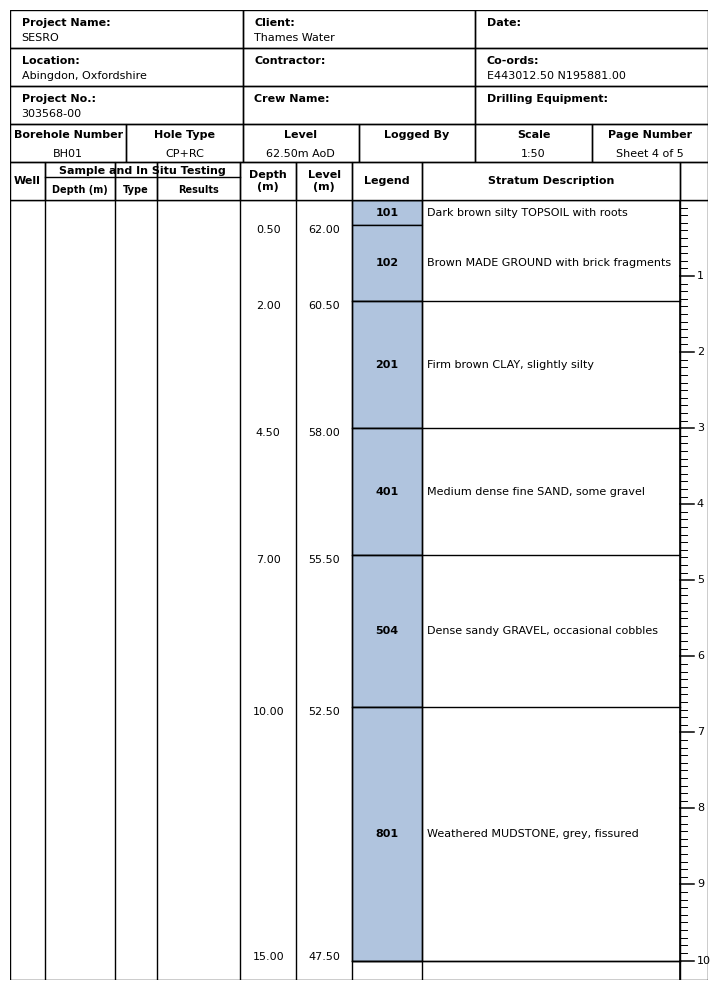

Write Python code to recreate this figure.
"""
Dummy version of professional borehole log plotting for testing with dummy lithology data.
"""

import matplotlib.pyplot as plt
from matplotlib.patches import Rectangle
import pandas as pd

# Dummy lithology data based on AGS file codes
DUMMY_BOREHOLE_DATA = pd.DataFrame(
    {
        "Depth_Top": [0.0, 0.5, 2.0, 4.5, 7.0, 10.0],
        "Depth_Base": [0.5, 2.0, 4.5, 7.0, 10.0, 15.0],
        "Geology_Code": [
            "101",  # TOPSOIL
            "102",  # MADE GROUND
            "201",  # CLAY
            "401",  # SAND
            "504",  # Sandy GRAVEL
            "801",  # MUDSTONE
        ],
        "Description": [
            "Dark brown silty TOPSOIL with roots",
            "Brown MADE GROUND with brick fragments",
            "Firm brown CLAY, slightly silty",
            "Medium dense fine SAND, some gravel",
            "Dense sandy GRAVEL, occasional cobbles",
            "Weathered MUDSTONE, grey, fissured",
        ],
    }
)


# Header drawing function from Borehole Log header.py
def draw_header(ax):
    ax.axis("off")

    # For a 4-inch wide log, use a grid that fills the axes from 0 to 1 in x
    x_start = 0.0

    x = x_start
    import matplotlib as mpl

    # Header content
    top_labels = [
        ["Project Name:", "Client:", "Date:"],
        ["Location:", "Contractor:", "Co-ords:"],
        ["Project No.:", "Crew Name:", "Drilling Equipment:"],
    ]
    top_values = [
        ["SESRO", "Thames Water", ""],
        ["Abingdon, Oxfordshire", "", "E443012.50 N195881.00"],
        ["303568-00", "", ""],
    ]
    bottom_labels = [
        "Borehole Number",
        "Hole Type",
        "Level",
        "Logged By",
        "Scale",
        "Page Number",
    ]
    bottom_values = ["BH01", "CP+RC", "62.50m AoD", "", "1:50", "Sheet 4 of 5"]

    # Use a temporary figure to measure text widths
    tmp_fig = plt.figure(figsize=(8, 2))
    tmp_ax = tmp_fig.add_subplot(111)
    renderer = tmp_fig.canvas.get_renderer()
    fontprops = mpl.font_manager.FontProperties(family="Arial", size=8)
    cell_padd = 12  # pixels, padding left and right

    # Top 3 rows
    max_top_widths = []
    for row in range(3):
        for col in range(3):
            title = top_labels[row][col]
            value = top_values[row][col]
            t_width = tmp_ax.figure.canvas.get_renderer().get_text_width_height_descent(
                title, fontprops, ismath=False
            )[0]
            v_width = tmp_ax.figure.canvas.get_renderer().get_text_width_height_descent(
                value, fontprops, ismath=False
            )[0]
            max_top_widths.append(t_width + v_width + cell_padd)

    # Bottom row
    max_bottom_widths = []
    for i in range(6):
        title = bottom_labels[i]
        value = bottom_values[i]
        t_width = tmp_ax.figure.canvas.get_renderer().get_text_width_height_descent(
            title, fontprops, ismath=False
        )[0]
        v_width = tmp_ax.figure.canvas.get_renderer().get_text_width_height_descent(
            value, fontprops, ismath=False
        )[0]
        max_bottom_widths.append(max(t_width, v_width) + cell_padd)

    # For the top 3 rows (3 columns), find max width for each column
    top_col_widths_px = [
        max(
            max_top_widths[i],
            max_top_widths[i + 3],
            max_top_widths[i + 6],
        )
        for i in range(3)
    ]
    # For the bottom row (6 columns), use its own widths, but make each cell half the width of the cells above
    # Calculate the average width of the top row columns
    avg_top_col_width = sum(top_col_widths_px) / 3
    # Each bottom cell is half the width of a top cell
    bottom_col_widths_px = [avg_top_col_width / 2] * 6
    col_widths_px = bottom_col_widths_px
    total_width_px = sum(col_widths_px)
    dpi = tmp_fig.dpi
    fig_width_in = total_width_px / dpi
    plt.close(tmp_fig)

    # Draw the complete header grid on the provided axes
    # Top 3 rows (3 columns each)
    top_row_height = 0.2  # Each of the 3 top rows takes 20% of axes height (reduced to make room for new row)

    # Draw top 3 rows
    for row in range(3):
        y_pos = 1.0 - (row * top_row_height)  # Start from top
        for col in range(3):
            col_width = 1.0 / 3.0  # Equal width for 3 columns
            x_pos = col * col_width

            # Draw cell rectangle
            ax.add_patch(
                Rectangle(
                    (x_pos, y_pos - top_row_height),
                    col_width,
                    top_row_height,
                    edgecolor="black",
                    facecolor="none",
                    linewidth=1,
                )
            )

            # Draw label and value
            label = top_labels[row][col]
            value = top_values[row][col]

            # Label (bold, upper part of cell)
            if label:
                ax.text(
                    x_pos + col_width * 0.05,
                    y_pos - top_row_height * 0.2,
                    label,
                    va="top",
                    ha="left",
                    fontsize=8,
                    fontweight="bold",
                    fontname="Arial",
                )

            # Value (normal, lower part of cell)
            if value:
                ax.text(
                    x_pos + col_width * 0.05,
                    y_pos - top_row_height * 0.6,
                    value,
                    va="top",
                    ha="left",
                    fontsize=8,
                    fontname="Arial",
                )

    # Draw bottom row rectangles and text
    # We'll use axes coordinates (0-1) for x/y, and scale col_widths_px to axes width
    total_col_width_px = sum(col_widths_px)
    axes_width = 1.0  # ax spans 0-1 in x
    px_to_axes = axes_width / total_col_width_px
    x = 0.0
    bottom_row_height = (
        0.2  # fraction of axes height for bottom row (reduced to make room for new row)
    )
    for i in range(6):
        col_width = col_widths_px[i] * px_to_axes
        ax.add_patch(
            Rectangle(
                (x, 0.2),  # Bottom row at y=0.2 to make room for new row below
                col_width,
                bottom_row_height,
                edgecolor="black",
                facecolor="none",
                linewidth=1,
            )
        )
        # Draw title (near top of cell)
        title_text = bottom_labels[i]
        ax.text(
            x + col_width / 2,
            0.2 + bottom_row_height * 0.85,
            title_text,
            va="top",
            ha="center",
            fontsize=8,
            fontweight="bold",
            fontname="Arial",
        )
        # Draw value (centered horizontally, lower in cell)
        ax.text(
            x + col_width / 2,
            0.2 + bottom_row_height * 0.35,
            bottom_values[i],
            va="top",
            ha="center",
            fontsize=8,
            fontname="Arial",
        )
        x += col_width

    # Draw new additional row at the bottom
    new_row_height = 0.2  # fraction of axes height for new row

    # Define column widths for the new row (adjusted for better text fitting)
    # Increased proportions to accommodate longer text while maintaining relationships
    new_col_widths = [0.05, 0.10, 0.06, 0.12, 0.08, 0.08, 0.10, 0.37, 0.04]
    # Well, Depth, Type, Results, Depth, Level, Legend, Stratum, Empty
    new_col_labels = [
        "Well",
        "Depth (m)",
        "Type",
        "Results",
        "Depth\n(m)",
        "Level\n(m)",
        "Legend",
        "Stratum Description",
        "",
    ]

    x = 0.0
    for i, (col_width, label) in enumerate(zip(new_col_widths, new_col_labels)):
        # Draw cell rectangle
        ax.add_patch(
            Rectangle(
                (x, 0),  # New row at very bottom (y=0)
                col_width,
                new_row_height,
                edgecolor="black",
                facecolor="none",
                linewidth=1,
            )
        )

        # Special handling for "Sample and In Situ Testing" merged header
        if i == 1:  # First sub-column of the merged section
            # Draw the merged header text spanning columns 1, 2, 3
            merged_width = new_col_widths[1] + new_col_widths[2] + new_col_widths[3]
            ax.text(
                x + merged_width / 2,
                new_row_height * 0.9,
                "Sample and In Situ Testing",
                va="top",
                ha="center",
                fontsize=8,
                fontweight="bold",
                fontname="Arial",
            )
            # Draw horizontal line to separate merged header from sub-headers
            ax.plot(
                [x, x + merged_width],
                [new_row_height * 0.6, new_row_height * 0.6],
                "k-",
                linewidth=1,
            )

        # Draw sub-column labels
        if i in [1, 2, 3]:  # Sub-columns under "Sample and In Situ Testing"
            ax.text(
                x + col_width / 2,
                new_row_height * 0.4,
                label,
                va="top",
                ha="center",
                fontsize=7,
                fontweight="bold",
                fontname="Arial",
            )
        elif label:  # Other column labels
            ax.text(
                x + col_width / 2,
                new_row_height / 2,
                label,
                va="center",
                ha="center",
                fontsize=8,
                fontweight="bold",
                fontname="Arial",
            )

        x += col_width


def plot_dummy_borehole_log():
    # Calculate required width based on text content for A4 layout
    # A4 width is 8.27 inches, minus margins (0.5" each side) = 7.27" usable
    a4_usable_width = 7.27

    # Set header and log heights in inches
    header_height_in = 2.0  # Increased to accommodate better text fitting
    log_height_per_meter = 0.5  # inches per meter of log
    log_depth = DUMMY_BOREHOLE_DATA["Depth_Base"].max()
    log_height_in = log_depth * log_height_per_meter

    # Use A4 usable width for the figure
    fig_width_in = a4_usable_width
    fig_height_in = header_height_in + log_height_in + 0.5  # Add bottom margin

    fig = plt.figure(figsize=(fig_width_in, fig_height_in))

    # Use two perfectly aligned axes: one for header, one for log
    margin = 0.02  # 2% margin on each side
    axes_left = margin
    axes_width = 1 - 2 * margin
    header_height_frac = header_height_in / fig_height_in
    log_height_frac = 1 - header_height_frac - margin
    # Header axes (top)
    header_ax = fig.add_axes(
        [
            axes_left,
            1 - header_height_frac,
            axes_width,
            header_height_frac - margin / 2,
        ]
    )
    draw_header(header_ax)
    header_ax.set_xlim(0, 1)
    header_ax.set_ylim(0, 1)
    header_ax.axis("off")
    # Log axes (bottom)
    log_ax = fig.add_axes(
        [
            axes_left,
            margin,
            axes_width,
            log_height_frac,
        ]
    )
    from matplotlib.patches import Rectangle as MplRectangle

    # Draw a black border around the log plot area
    log_ax.add_patch(
        MplRectangle(
            (0, 0), 1, 1, fill=False, edgecolor="black", linewidth=1, zorder=10
        )
    )
    log_ax.set_xlim(0, 1)
    log_ax.set_ylim(0, 1)
    log_ax.axis("off")

    # Use the same column widths as the last (new) row in the header for the log plot area
    log_col_widths = [0.05, 0.10, 0.06, 0.12, 0.08, 0.08, 0.10, 0.37, 0.04]
    log_col_x = [0]
    for w in log_col_widths:
        log_col_x.append(log_col_x[-1] + w)

    # Draw vertical lines for each column boundary, including subcolumns in 'Sample and In Situ Testing'
    # The merged cell in the header spans columns 1, 2, 3, but in the log area, all boundaries should be shown
    for idx, x_val in enumerate(log_col_x[1:-1], start=1):
        log_ax.plot([x_val, x_val], [0, 1], color="black", linewidth=1, zorder=20)

    # Optionally, draw a horizontal line at the top of the log area to match the header
    log_ax.plot([0, 1], [1, 1], color="black", linewidth=1, zorder=20)

    # Now plot the lithology bars and text in the log area, using the same normalized coordinates
    # Legend column (index 6) and Stratum Description column (index 7)
    legend_left = log_col_x[6]
    legend_width = log_col_widths[6]
    desc_left = log_col_x[7]
    desc_width = log_col_widths[7]
    log_depth = DUMMY_BOREHOLE_DATA["Depth_Base"].max()

    # Define the bottom line y position before any use
    bottom_line_y = 0.025

    def depth_to_y(depth):
        # Map depth=0 to y=1, depth=log_depth to y=bottom_line_y
        return 1 - (1 - bottom_line_y) * (depth / log_depth)

    ground_level = 62.5  # Top of borehole (Level AoD)
    for i, row in DUMMY_BOREHOLE_DATA.iterrows():
        y_top = depth_to_y(row["Depth_Top"])
        y_base = depth_to_y(row["Depth_Base"])
        y_center = (y_top + y_base) / 2
        # For the last section, force y_base to bottom_line_y
        if i == len(DUMMY_BOREHOLE_DATA) - 1:
            y_base = bottom_line_y
        # Draw lithology bar (color/hatch) filling the entire Legend column
        log_ax.add_patch(
            MplRectangle(
                (legend_left, y_base),
                legend_width,
                y_top - y_base,
                facecolor="#b0c4de",
                edgecolor="black",
                linewidth=1,
                zorder=2,
            )
        )
        # Draw geology code centered in the Legend column
        log_ax.text(
            legend_left + legend_width / 2,
            y_center,
            f"{row['Geology_Code']}",
            va="center",
            ha="center",
            fontsize=8,
            color="black",
            fontweight="bold",
            fontname="Arial",
            zorder=3,
        )
        # Draw description text within the Stratum Description column
        log_ax.text(
            desc_left + desc_width * 0.02,
            y_center,
            row["Description"],
            va="center",
            ha="left",
            fontsize=8,
            color="black",
            fontname="Arial",
            zorder=3,
            wrap=True,
        )
        # Draw depth values in the Depth (m) column (index 4)
        depth_left = log_col_x[4]
        depth_width = log_col_widths[4]
        # Draw level values in the Level (m) column (index 5)
        level_left = log_col_x[5]
        level_width = log_col_widths[5]
        # Only display the top depth and level for the first section, and only the base depth and level for each section
        if i == 0 and row["Depth_Top"] > 0:
            log_ax.text(
                depth_left + depth_width / 2,
                y_top,
                f"{row['Depth_Top']:.2f}",
                va="bottom",
                ha="center",
                fontsize=8,
                color="black",
                fontname="Arial",
                zorder=3,
            )
            log_ax.text(
                level_left + level_width / 2,
                y_top,
                f"{ground_level - row['Depth_Top']:.2f}",
                va="bottom",
                ha="center",
                fontsize=8,
                color="black",
                fontname="Arial",
                zorder=3,
            )
        # Always display the base depth and level at the bottom of each section
        base_va = "top"
        base_y = y_base
        # For the last section, align base values just above the bottom line
        if i == len(DUMMY_BOREHOLE_DATA) - 1:
            base_va = "bottom"
            base_y = bottom_line_y - 0.002
        log_ax.text(
            depth_left + depth_width / 2,
            base_y,
            f"{row['Depth_Base']:.2f}",
            va=base_va,
            ha="center",
            fontsize=8,
            color="black",
            fontname="Arial",
            zorder=3,
        )
        log_ax.text(
            level_left + level_width / 2,
            base_y,
            f"{ground_level - row['Depth_Base']:.2f}",
            va=base_va,
            ha="center",
            fontsize=8,
            color="black",
            fontname="Arial",
            zorder=3,
        )
        # Draw a horizontal line dividing the lithology/description sections
        if i > 0:
            log_ax.plot(
                [legend_left, desc_left + desc_width],
                [y_base, y_base],
                color="black",
                linewidth=1,
                zorder=15,
            )

    # --- Add horizontal line just above the bottom through legend and description columns ---
    # This line will be at a small y offset above 0 (e.g., y=bottom_line_y)
    log_ax.plot(
        [legend_left, desc_left + desc_width],
        [bottom_line_y, bottom_line_y],
        color="black",
        linewidth=1,
        zorder=16,
    )

    # --- Add ruler axis with 10 markers (1-10) in the rightmost column, left-aligned, with decimal subticks ---
    ruler_left = log_col_x[8]
    ruler_width = log_col_widths[8]
    ruler_x = ruler_left
    log_ax.plot([ruler_x, ruler_x], [0, 1], color="black", linewidth=1.2, zorder=30)
    main_tick_length = ruler_width * 0.5
    sub_tick_length = ruler_width * 0.25
    # For 10 main markers, align the 10th marker to bottom_line_y
    for marker in range(1, 11):
        if marker < 10:
            y_marker = 1 - (1 - bottom_line_y) * (marker / 10)
        else:
            y_marker = bottom_line_y
        log_ax.plot(
            [ruler_x, ruler_x + main_tick_length],
            [y_marker, y_marker],
            color="black",
            linewidth=1.1,
            zorder=31,
        )
        log_ax.text(
            ruler_x + main_tick_length + ruler_width * 0.1,
            y_marker,
            f"{marker}",
            va="center",
            ha="left",
            fontsize=8,
            color="black",
            fontname="Arial",
            zorder=32,
        )
    # Add decimal subticks (0.1 to 0.9 between each main marker), align last group to bottom_line_y
    for i in range(10):
        for sub in range(1, 10):
            if i < 9:
                y_subtick = 1 - (1 - bottom_line_y) * ((i + sub / 10) / 10)
            else:
                # For last group, interpolate between marker 9 and bottom_line_y
                y_top = 1 - (1 - bottom_line_y) * (9 / 10)
                y_bot = bottom_line_y
                y_subtick = y_top - (y_top - y_bot) * (sub / 10)
            log_ax.plot(
                [ruler_x, ruler_x + sub_tick_length],
                [y_subtick, y_subtick],
                color="black",
                linewidth=0.7,
                zorder=30,
            )

    # Save as A4-sized PNG image with 300 DPI
    fig.savefig("borehole_log_output.png", dpi=300, bbox_inches="tight")
    plt.close(fig)


if __name__ == "__main__":
    plot_dummy_borehole_log()
